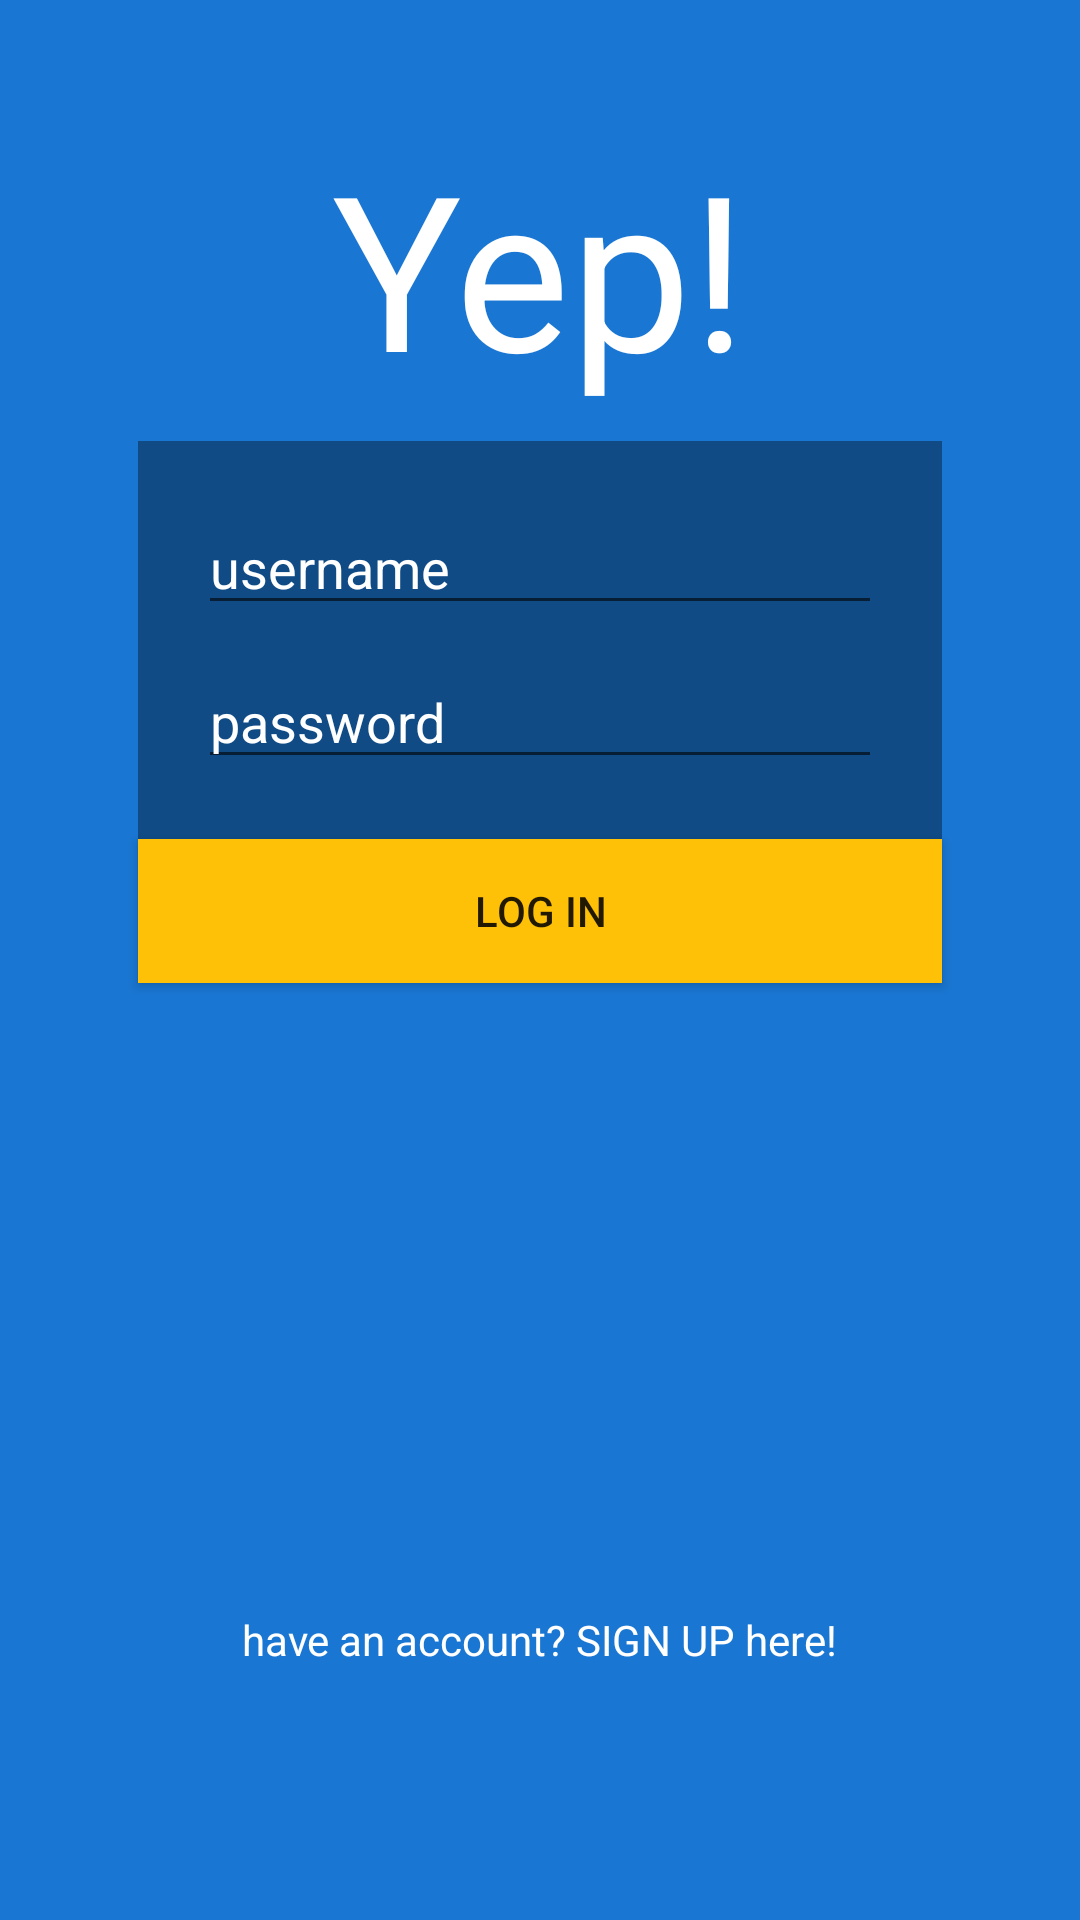

The Android layout XML behind this screen, and the referenced resources:
<!-- AndroidManifest.xml: application theme YepTheme -->
<!-- res/layout/activity_main.xml -->
<?xml version="1.0" encoding="utf-8"?>
<RelativeLayout xmlns:android="http://schemas.android.com/apk/res/android"
    xmlns:tools="http://schemas.android.com/tools"
    android:layout_width="match_parent"
    android:layout_height="match_parent"
    android:paddingBottom="@dimen/activity_vertical_margin"
    android:paddingLeft="@dimen/activity_horizontal_margin"
    android:paddingRight="@dimen/activity_horizontal_margin"
    android:paddingTop="@dimen/activity_vertical_margin"
    tools:context="com.pedrovelasco.yep.MainActivity"
    android:background="@color/colorPrimaryDark">

    <TextView
        android:layout_width="wrap_content"
        android:layout_height="wrap_content"
        android:text="@string/have_an_account"
        android:id="@+id/signUptxt"
        android:textColor="@color/white"
        android:layout_alignParentBottom="true"
        android:layout_centerHorizontal="true"
        android:layout_marginBottom="68dp" />

    <LinearLayout
        android:orientation="vertical"
        android:layout_width="match_parent"
        android:layout_height="wrap_content"
        android:layout_marginLeft="30dp"
        android:layout_marginRight="30dp"
        android:padding="15dp"
        android:background="#5e000000"
        android:id="@+id/linearLayout"
        android:layout_below="@+id/loginTitle"
        android:layout_centerHorizontal="true">

        <EditText
            android:id="@+id/userEdit"
            style="@style/login_editText"
            android:hint="@string/username_hint" />

        <EditText
            android:id="@+id/passEdit"
            style="@style/login_editText"
            android:hint="@string/password_hint" />
    </LinearLayout>

    <TextView
        android:layout_width="wrap_content"
        android:layout_height="wrap_content"
        android:textAppearance="?android:attr/textAppearanceLarge"
        android:text="@string/app_name"
        android:id="@+id/loginTitle"
        android:layout_alignParentTop="true"
        android:layout_centerHorizontal="true"
        android:layout_marginTop="25dp"
        style="@style/splashTitle"
        android:layout_marginBottom="10dp" />

    <Button
        android:text="@string/log_in"
        android:id="@+id/loginButton"
        style="@style/log_in_button" />
</RelativeLayout>
<!-- resources referenced by this layout -->
<resources>
  <color name="colorPrimaryDark">#1976D2</color>
  <color name="white">#fff</color>
  <dimen name="activity_horizontal_margin">16dp</dimen>
  <dimen name="activity_vertical_margin">16dp</dimen>
  <string name="app_name">Yep!</string>
  <string name="have_an_account">have an account? SIGN UP here!</string>
  <string name="log_in">Log in</string>
  <string name="password_hint">password</string>
  <string name="username_hint">username</string>
  <style name="log_in_button">
          <item name="android:layout_width">match_parent</item>
          <item name="android:layout_height">wrap_content</item>
          <item name="android:background">@color/colorAccent</item>
          <item name="android:layout_below">@+id/linearLayout</item>
          <item name="android:layout_alignStart">@+id/linearLayout</item>
          <item name="android:layout_alignEnd">@+id/linearLayout</item>
      </style>
  <style name="login_editText">
          <item name="android:layout_width">match_parent</item>
          <item name="android:layout_height">wrap_content</item>
          <item name="android:layout_gravity">center_horizontal</item>
          <item name="android:layout_margin">5dp</item>
          <item name="android:textColor">@color/white</item>
          <item name="android:textColorHint">@color/white</item>
      </style>
  <style name="splashTitle">
          <item name="android:layout_width">wrap_content</item>
          <item name="android:layout_height">wrap_content</item>
          <item name="android:textAppearance">?android:attr/textAppearanceLarge</item>
          <item name="android:layout_alignParentTop">true</item>
          <item name="android:layout_centerHorizontal">true</item>
          <item name="android:layout_marginTop">66dp</item>
          <item name="android:textColor">@color/white</item>
          <item name="android:textSize">@dimen/splash_title</item>
      </style>
  <style name="YepTheme" parent="AppTheme">
          <item name="colorPrimary">@color/colorPrimary</item>
          <item name="colorPrimaryDark">@color/colorPrimaryDark</item>
          <item name="colorAccent">@color/colorAccent</item>
          <item name="android:windowTranslucentStatus">true</item>
  
      </style>
  <color name="colorAccent">#FFC107</color>
  <dimen name="splash_title">72dp</dimen>
  <style name="AppTheme" parent="Theme.AppCompat.Light.DarkActionBar">
          
  
      </style>
  <color name="colorPrimary">#2196F3</color>
</resources>
